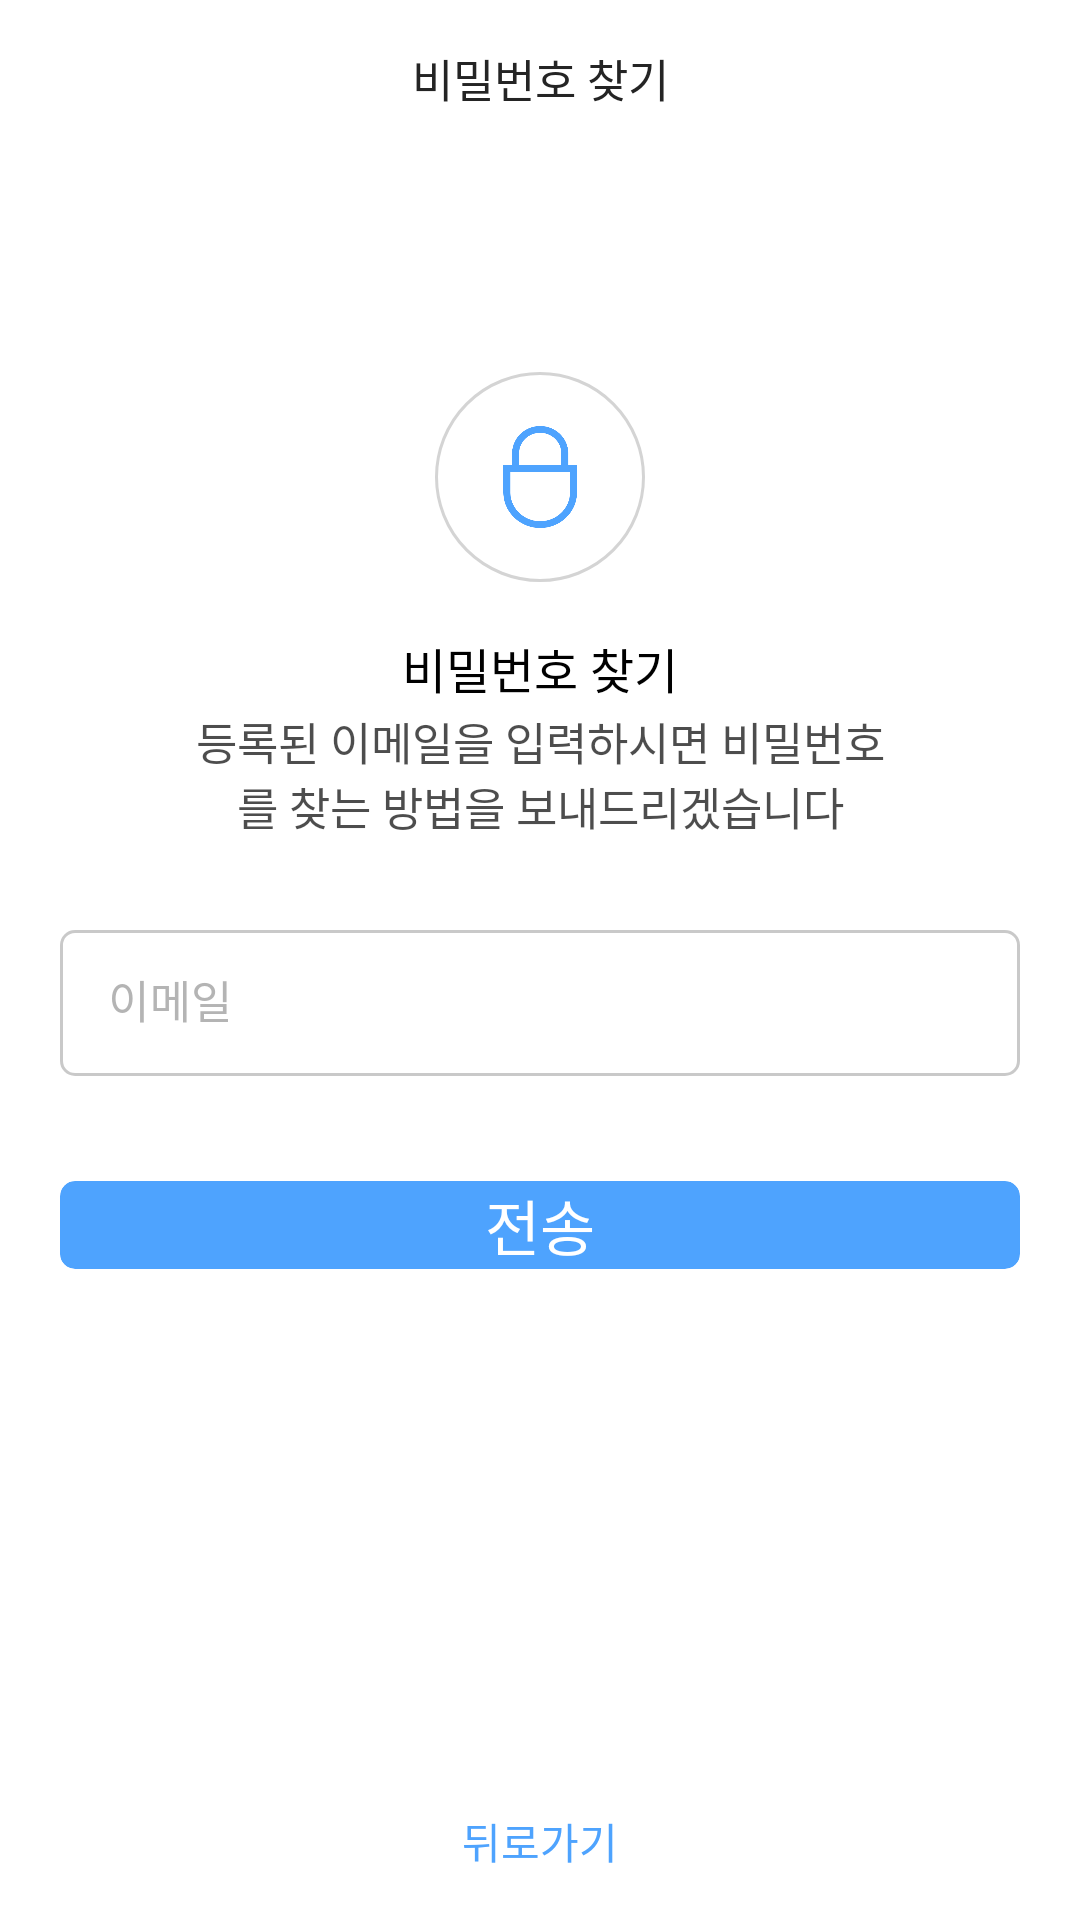

Produce the Android XML layout that renders to this screen, including the resource entries it uses.
<!-- AndroidManifest.xml: application theme Theme.MrSeo -->
<!-- res/layout/activity_forgot_pwd.xml -->
<?xml version="1.0" encoding="utf-8"?>
<androidx.constraintlayout.widget.ConstraintLayout xmlns:android="http://schemas.android.com/apk/res/android"
    xmlns:app="http://schemas.android.com/apk/res-auto"
    xmlns:tools="http://schemas.android.com/tools"
    android:layout_width="match_parent"
    android:layout_height="match_parent"
    android:background="@color/white"
    tools:context=".activity.ForgotPwdActivity">
    <TextView
        android:id="@+id/tv_forgot"
        android:layout_width="wrap_content"
        android:layout_height="wrap_content"
        android:layout_marginTop="15dp"
        android:fontFamily="@font/noto_medium"
        android:text="@string/forgot"
        android:textColor="@color/text_color"
        android:textSize="@dimen/text_size_15sp"
        app:layout_constraintEnd_toEndOf="parent"
        app:layout_constraintStart_toStartOf="parent"
        app:layout_constraintTop_toTopOf="parent" />

    <ImageView
        android:id="@+id/img_password"
        android:layout_width="70dp"
        android:layout_height="70dp"
        android:background="@drawable/circle"
        android:layout_marginTop="87dp"
        app:layout_constraintTop_toBottomOf="@id/tv_forgot"
        app:layout_constraintStart_toStartOf="parent"
        app:layout_constraintEnd_toEndOf="parent"
        android:src="@drawable/ic_pwd"
        android:padding="18dp"/>

    <TextView
        android:id="@+id/tv_forgot_pwd"
        android:layout_width="wrap_content"
        android:layout_height="wrap_content"
        android:fontFamily="@font/noto_semi_bold"
        android:gravity="end"
        android:layout_marginTop="17dp"
        android:text="@string/forgot_pwd"
        app:layout_constraintTop_toBottomOf="@id/img_password"
        android:textColor="@color/black"
        android:textSize="@dimen/text_size_16sp"
        app:layout_constraintEnd_toEndOf="parent"
        app:layout_constraintStart_toStartOf="parent"/>

    <TextView
        android:id="@+id/tv_forget_pwd_desc"
        android:layout_width="match_parent"
        android:layout_height="wrap_content"
        android:alpha="0.7"
        android:drawablePadding="@dimen/_10sdp"
        android:drawableTint="@color/text_color"
        android:fontFamily="@font/noto_regular"
        android:layout_marginTop="2dp"
        android:layout_marginStart="62dp"
        android:layout_marginEnd="62dp"
        android:gravity="center_horizontal"
        app:layout_constraintTop_toBottomOf="@id/tv_forgot_pwd"
        android:text="@string/forget_pwd_desc"
        android:textColor="@color/black"
        android:textSize="15sp" />
    <com.google.android.material.textfield.TextInputLayout
        android:id="@+id/tl_email"
        style="@style/LoginTextInputLayoutStyle"
        android:layout_width="match_parent"
        android:layout_height="54dp"
        android:layout_marginStart="20dp"
        android:layout_marginTop="25dp"
        android:layout_marginEnd="20dp"
        android:alpha="0.5"
        android:hint="@string/email"
        android:outlineAmbientShadowColor="#D8D8D8"
        android:outlineSpotShadowColor="#D8D8D8"
        android:textColorHint="@color/text_color_hint"
        app:boxBackgroundColor="@color/white"
        app:boxCornerRadiusBottomEnd="5dp"
        app:boxCornerRadiusBottomStart="5dp"
        app:boxCornerRadiusTopEnd="5dp"
        app:boxCornerRadiusTopStart="5dp"
        app:boxStrokeColor="#D8D8D8"
        app:boxStrokeWidth="1dp"
        app:hintTextColor="@color/text_color_hint"
        app:layout_constraintStart_toStartOf="parent"
        app:layout_constraintTop_toBottomOf="@id/tv_forget_pwd_desc">


        <com.google.android.material.textfield.TextInputEditText
            android:id="@+id/edt_email_id"
            android:layout_width="match_parent"
            android:layout_height="match_parent"
            android:fontFamily="@font/noto_regular"
            android:inputType="textEmailAddress"
            android:singleLine="true"
            android:textColor="@color/black"
            android:textSize="15sp" />

    </com.google.android.material.textfield.TextInputLayout>

    <androidx.cardview.widget.CardView
        android:id="@+id/cvSend"
        android:layout_width="match_parent"
        android:layout_height="@dimen/_34sdp"
        android:layout_marginStart="20dp"
        android:layout_marginTop="35dp"
        android:layout_marginEnd="20dp"
        app:cardBackgroundColor="@color/app_color"
        app:cardCornerRadius="5dp"
        app:cardElevation="@dimen/_10sdp"
        app:layout_constraintTop_toBottomOf="@id/tl_email">

        <LinearLayout
            android:layout_width="match_parent"
            android:layout_height="match_parent">

            <TextView
                android:layout_width="match_parent"
                android:layout_height="match_parent"
                android:fontFamily="@font/noto_semi_bold"
                android:gravity="center"
                android:text="@string/send"
                android:textColor="@color/white"
                android:textSize="@dimen/text_size_20sp" />
        </LinearLayout>
    </androidx.cardview.widget.CardView>

    <TextView
        android:id="@+id/tv_back"
        android:layout_width="wrap_content"
        android:layout_height="wrap_content"
        android:layout_marginBottom="16dp"
        android:layout_alignParentBottom="true"
        android:drawablePadding="@dimen/_10sdp"
        android:drawableTint="@color/text_color"
        android:fontFamily="@font/noto_semi_bold"
        android:gravity="center_horizontal"
        app:layout_constraintStart_toStartOf="parent"
        app:layout_constraintEnd_toEndOf="parent"
        android:text="@string/back_to_login"
        app:layout_constraintBottom_toBottomOf="parent"
        android:textColor="@color/app_color"
        android:textSize="@dimen/_11ssp" />



</androidx.constraintlayout.widget.ConstraintLayout>
<!-- resources referenced by this layout -->
<resources>
  <color name="app_color">#4EA3FE</color>
  <color name="black">#FF000000</color>
  <color name="text_color">#242424</color>
  <color name="text_color_hint">#6A6A6A</color>
  <color name="white">#FFFFFFFF</color>
  <dimen name="text_size_15sp">15sp</dimen>
  <dimen name="text_size_16sp">16sp</dimen>
  <dimen name="text_size_20sp">20sp</dimen>
  <!-- drawable circle (drawable) -->
  <?xml version="1.0" encoding="utf-8"?>
  <shape xmlns:android="http://schemas.android.com/apk/res/android"
      xmlns:aapt="http://schemas.android.com/aapt"
      xmlns:app="http://schemas.android.com/apk/res-auto"
      android:shape="oval">
      <solid android:color="@color/white" />
      <stroke
          android:width="1dp"
          android:color="#D4D4D4" />
  </shape>
  <!-- drawable ic_pwd: png bitmap (drawable, 7072 bytes) -->
  <string name="back_to_login">뒤로가기</string>
  <string name="email">이메일</string>
  <string name="forget_pwd_desc">등록된 이메일을 입력하시면 비밀번호를 찾는 방법을 보내드리겠습니다</string>
  <string name="forgot">비밀번호 찾기</string>
  <string name="forgot_pwd">비밀번호 찾기</string>
  <string name="send">전송</string>
  <style name="LoginTextInputLayoutStyle" parent="Widget.MaterialComponents.TextInputLayout.OutlinedBox.Dense">
          <item name="boxStrokeColor">#D8D8D8</item>
          <item name="boxStrokeWidth">1dp</item>
          <item name="colorControlNormal">#D8D8D8</item>
          <item name="colorControlActivated">#D8D8D8</item>
          <item name="colorControlHighlight">#D8D8D8</item>
          <item name="colorAccent">#D8D8D8</item>
          <item name="colorOnSecondary">#D8D8D8</item>
  
      </style>
  <style name="Theme.MrSeo" parent="Theme.MaterialComponents.DayNight.NoActionBar">
          
          <item name="colorPrimary">@color/purple_500</item>
          <item name="colorPrimaryVariant">@color/purple_700</item>
          <item name="colorOnPrimary">@color/white</item>
          
          <item name="colorSecondary">@color/teal_200</item>
          <item name="colorSecondaryVariant">@color/teal_700</item>
          <item name="colorOnSecondary">@color/black</item>
          
          <item name="android:statusBarColor" tools:targetApi="l">@color/white</item>
          
          <item name="android:windowLightStatusBar">true</item>
  
      </style>
  <color name="purple_500">#FF6200EE</color>
  <color name="purple_700">#FF3700B3</color>
  <color name="teal_200">#6CCF71</color>
  <color name="teal_700">#FF018786</color>
</resources>
